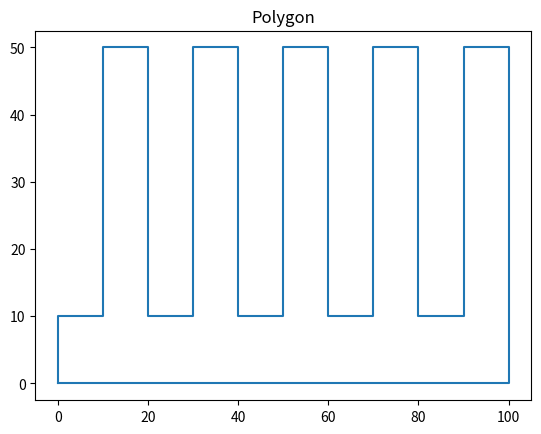

This figure's Python source:
#Creating a polygdn
import matplotlib.pyplot as plt
Dy = list()
P = [(24970,19250),(23600,19250),(20740,22110),(22790,24160),(19395,27554)\
    ,(17345,25504),(15560,27289),(15560,30215),(16490,30215),(16490,31500)\
    ,(20670,31500),(20670,33700),(23370,33700),(23370,31150),(25785,31150)\
    ,(25785,41415),(16740,41415),(16740,39400),(10060,39400),(10060,41415)\
    ,(4315,41415),(4315,39400),(1300,39400),(1300,31300),(3545,31300)\
    ,(3545,34300),(6245,34300),(6245,29085),(4785,29085),(4785,26570)\
    ,(2085,26570),(2085,28615),(0,28615),(0,21110),(11925,21110),(12445,21630)\
    ,(16865,17210),(14600,14946),(16407,13139),(14498,11230),(12691,13036)\
    ,(9085,9430),(11430,7085),(11430,4800),(19590,4800),(19590,9250),(26255,9250)\
    ,(26255,7085),(32000,7085),(32000,9720),(36510,9720),(36510,15050)\
    ,(34330,15050),(34330,12850),(31430,12850),(31430,19250),(34330,19250)\
    ,(34330,17050),(37480,17050),(37480,23430),(34330,23430),(34330,26060)\
    ,(28385,26060),(28385,24260),(24970,24260),(24970,19250)]
P = [(0,0),(100,0),(100,10),(100,50),(90,50),(90,10),(80,10),(80,50),(70,50)\
     ,(70,10),(60,10),(60,50),(50,50),(50,10),(40,10),(40,50)\
     ,(30,50),(30,10),(20,10),(20,50),(10,50),(10,10),(0,10),(0,0)]
def Plot_Polygon(P):
    plt.title('Polygon')
    for i in range(len(P)):
        xlst.append(P[i][0])
        ylst.append(P[i][1])
    plt.plot(xlst,ylst)
    return  plt.show()
xlst = list()
ylst = list()
'''X = list()
Y = list()
while True:
    Vx = input("Enter the x coordinates:")
    if Vx == "done":break
    try: Vx = float(Vx)
    except: print("Invalid Input");continue
    X.append(Vx)
    Vy = input("Enter the y coordinates:")
    if Vy == "done":break
    try: Vy = float(Vy)
    except: print("Invalid Input");continue
    Y.append(Vy)
P = [(X[i],Y[i]) for i in range(0,len(X))]'''
Plot_Polygon(P)
#_______________________________________________________________________

#P = [(24970,19250),(23600,19250),(20740,22110),(22790,24160),(19395,27554),\
 #    (17345,25504),(15560,27289),(15560,30215),(11165,30215),(11165,27915),\
  #   (12435,27915),(15220,24415),(12445,21630),(16865,17210),(19650,19995),\
   #  (23600,16045),(24970,16045),(24970,19250)]
'''P = [(24970,19250),(23600,19250),(20740,22110),(22790,24160),(19395,27554)\
    ,(17345,25504),(15560,27289),(15560,30215),(16490,30215),(16490,31500)\
    ,(20670,31500),(20670,33700),(23370,33700),(23370,31150),(25785,31150)\
    ,(25785,41415),(16740,41415),(16740,39400),(10060,39400),(10060,41415)\
    ,(4315,41415),(4315,39400),(1300,39400),(1300,31300),(3545,31300)\
    ,(3545,34300),(6245,34300),(6245,29085),(4785,29085),(4785,26570)\
    ,(2085,26570),(2085,28615),(0,28615),(0,21110),(11925,21110),(12445,21630)\
    ,(16865,17210),(14600,14946),(16407,13139),(14498,11230),(12691,13036)\
    ,(9085,9430),(11430,7085),(11430,4800),(19590,4800),(19590,9250),(26255,9250)\
    ,(26255,7085),(32000,7085),(32000,9720),(36510,9720),(36510,15050)\
    ,(34330,15050),(34330,12850),(31430,12850),(31430,19250),(34330,19250)\
    ,(34330,17050),(37480,17050),(37480,23430),(34330,23430),(34330,26060)\
    ,(28385,26060),(28385,24260),(24970,24260),(24970,19250)]'''
